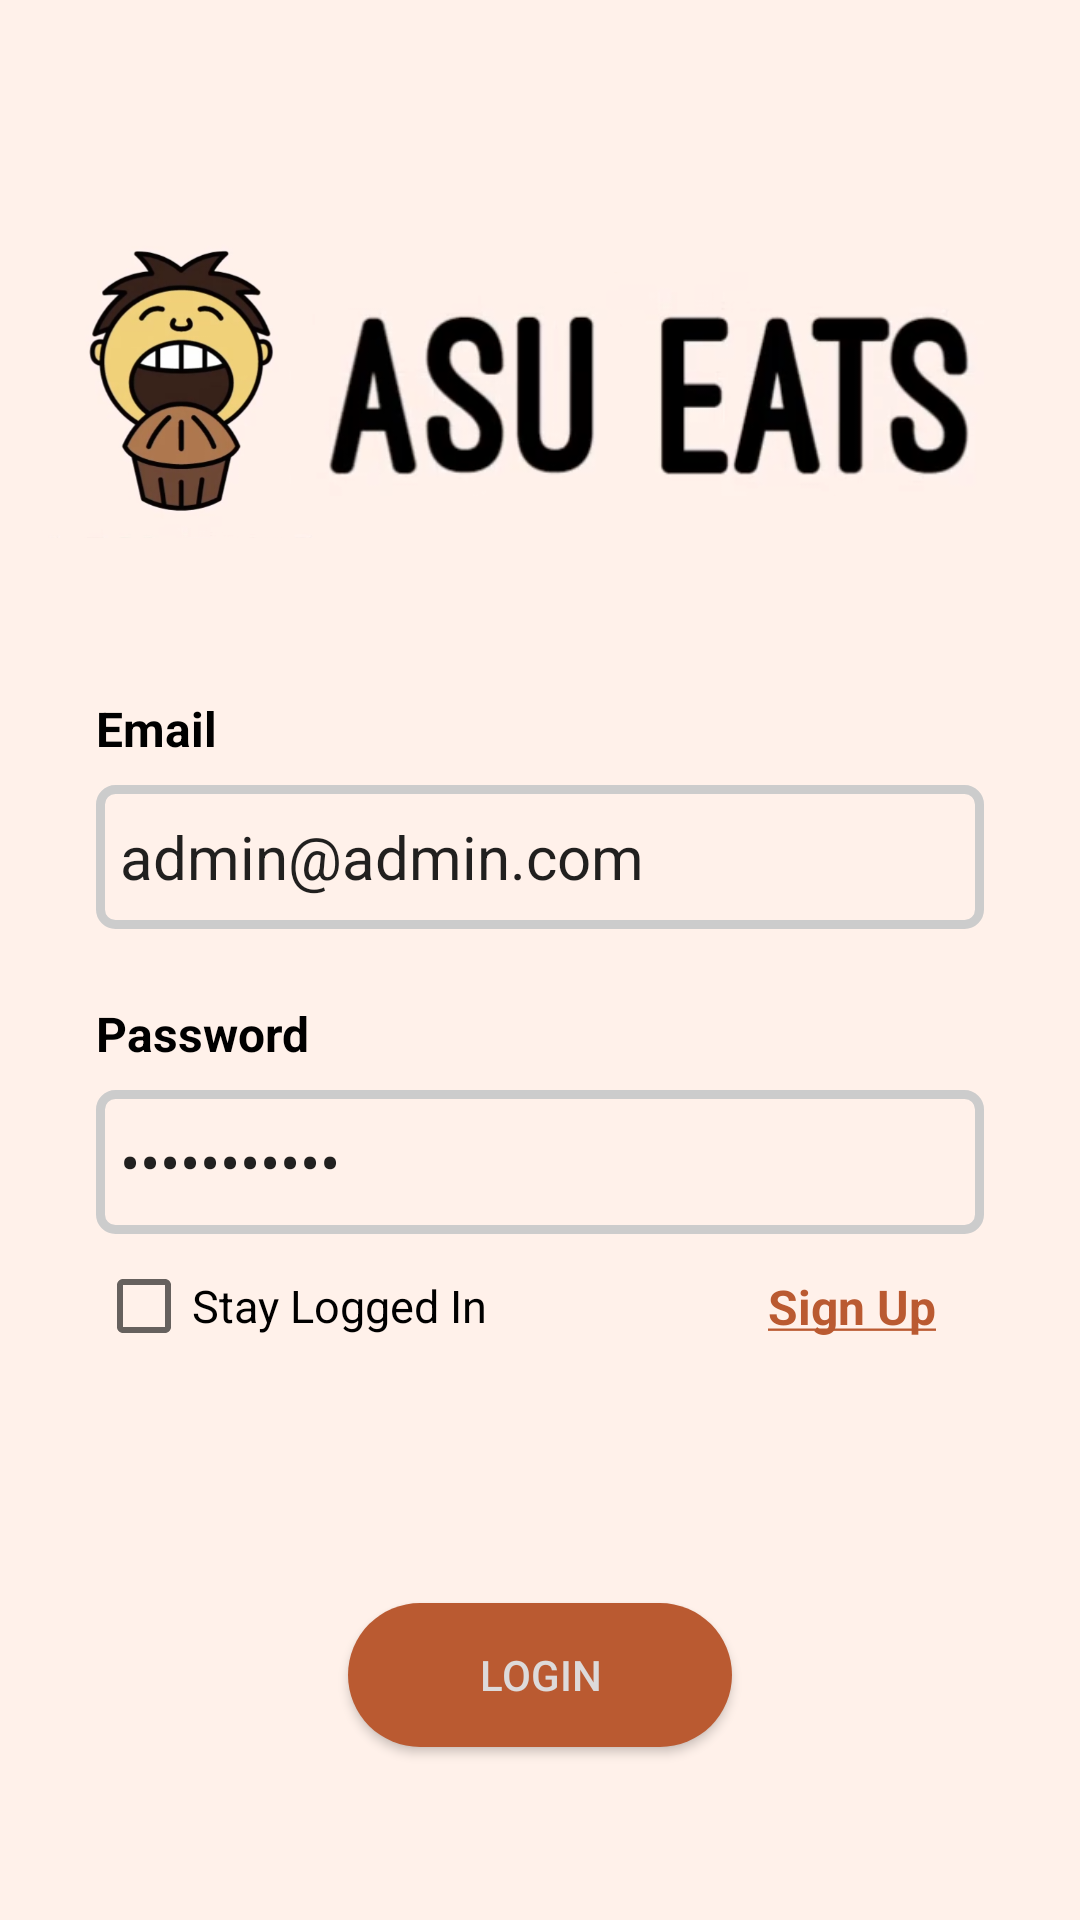

Produce the Android XML layout that renders to this screen, including the resource entries it uses.
<!-- AndroidManifest.xml: application theme Theme.ASUEats -->
<!-- res/layout/login_view.xml -->
<?xml version="1.0" encoding="utf-8"?>
<androidx.constraintlayout.widget.ConstraintLayout xmlns:android="http://schemas.android.com/apk/res/android"
    xmlns:app="http://schemas.android.com/apk/res-auto"
    android:layout_width="match_parent"
    android:layout_height="match_parent"
    android:background="@color/my_beige"
    android:orientation="vertical">

    <LinearLayout
        android:id="@+id/linearLayout"
        android:layout_width="match_parent"
        android:layout_height="128dp"
        android:orientation="horizontal"
        app:layout_constraintStart_toStartOf="parent"
        app:layout_constraintEnd_toEndOf="parent"
        app:layout_constraintTop_toTopOf="parent"
        android:layout_marginTop="64dp"
        android:layout_marginStart="16dp"
        android:layout_marginEnd="32dp"
        >

        <ImageView

            android:id="@+id/lv_logo_img"
            android:layout_width="0dp"
            android:layout_weight="30"
            android:layout_height="match_parent"
            app:srcCompat="@drawable/logo"
            android:contentDescription="@string/logo" />

        <ImageView

            android:id="@+id/lv_app_title"
            android:layout_width="0dp"
            android:layout_weight="75"
            android:layout_height="match_parent"
            app:srcCompat="@drawable/word_logo"
            android:contentDescription="@string/logo" />
    </LinearLayout>

    <Button
        android:id="@+id/lv_login_btn"
        android:layout_width="128dp"
        android:layout_height="wrap_content"
        android:layout_marginTop="75dp"
        android:background="@drawable/mybutton_style"
        android:text="@string/login"
        android:textColor="#DDDADA"
        app:layout_constraintEnd_toEndOf="@+id/lv_pass_et"
        app:layout_constraintStart_toStartOf="@+id/lv_pass_et"
        app:layout_constraintTop_toBottomOf="@+id/lv_stayin_cb" />

    <TextView

        android:id="@+id/lv_email_tv"
        android:layout_width="wrap_content"
        android:layout_height="wrap_content"
        android:layout_marginStart="16dp"
        android:layout_marginTop="40dp"
        android:text="@string/email"
        android:textColor="@color/black"
        android:textSize="16sp"
        android:textStyle="bold"
        app:layout_constraintStart_toStartOf="@+id/linearLayout"
        app:layout_constraintTop_toBottomOf="@+id/linearLayout" />

    <EditText
        android:id="@+id/lv_email_et"
        android:layout_width="match_parent"
        android:layout_height="wrap_content"
        android:layout_marginStart="32dp"
        android:layout_marginTop="8dp"
        android:layout_marginEnd="32dp"
        android:background="@drawable/edittext_style"
        android:ems="10"
        android:hint="@string/hint_email"
        android:text="@string/test_email"
        android:inputType="textEmailAddress"
        android:minHeight="48dp"
        android:paddingStart="8dp"
        android:paddingEnd="8dp"
        android:textColorHint="#78909C"
        android:textSize="20sp"
        app:layout_constraintEnd_toEndOf="@+id/linearLayout"
        app:layout_constraintStart_toStartOf="@+id/lv_email_tv"
        app:layout_constraintTop_toBottomOf="@+id/lv_email_tv"
        android:autofillHints="" />

    <TextView
        android:id="@+id/lv_pass_tv"
        android:layout_width="wrap_content"
        android:layout_height="wrap_content"
        android:layout_marginTop="24dp"
        android:text="@string/password"
        android:textColor="@color/black"
        android:textSize="16sp"
        android:textStyle="bold"
        app:layout_constraintStart_toStartOf="@+id/lv_email_tv"
        app:layout_constraintTop_toBottomOf="@+id/lv_email_et" />

    <EditText
        android:id="@+id/lv_pass_et"
        android:layout_width="match_parent"
        android:layout_height="wrap_content"
        android:layout_marginStart="32dp"
        android:layout_marginTop="8dp"
        android:layout_marginEnd="32dp"
        android:autofillHints=""
        android:background="@drawable/edittext_style"
        android:ems="10"
        android:text="@string/test_password"
        android:hint="@string/hint_pass"
        android:inputType="textPassword"
        android:minHeight="48dp"
        android:paddingStart="8dp"
        android:paddingEnd="8dp"
        android:textColorHint="#78909C"
        android:textSize="20sp"
        app:layout_constraintEnd_toEndOf="@+id/lv_email_et"
        app:layout_constraintStart_toStartOf="@+id/lv_pass_tv"
        app:layout_constraintTop_toBottomOf="@+id/lv_pass_tv" />

    <CheckBox
        android:id="@+id/lv_stayin_cb"
        android:layout_width="wrap_content"
        android:layout_height="wrap_content"
        android:minHeight="48dp"
        android:text="@string/stay_in"
        android:textSize="15sp"
        app:layout_constraintStart_toStartOf="@+id/lv_pass_et"
        app:layout_constraintTop_toBottomOf="@+id/lv_pass_et"

        />

    <TextView
        android:id="@+id/lv_signup_tv"
        android:layout_width="wrap_content"
        android:layout_height="wrap_content"
        android:layout_marginEnd="16dp"
        android:text="@string/signup_link"
        android:textColor="@color/btn"
        android:textSize="16sp"
        android:textStyle="bold"
        app:layout_constraintBottom_toBottomOf="@+id/lv_stayin_cb"
        app:layout_constraintEnd_toEndOf="@+id/lv_pass_et"

        app:layout_constraintTop_toBottomOf="@+id/lv_pass_et" />


</androidx.constraintlayout.widget.ConstraintLayout>
<!-- resources referenced by this layout -->
<resources>
  <color name="black">#FF000000</color>
  <color name="btn">#BA5A31</color>
  <color name="my_beige">#fff1ea</color>
  <!-- drawable edittext_style (drawable) -->
  <?xml version="1.0" encoding="utf-8"?>
  <shape xmlns:android="http://schemas.android.com/apk/res/android"
      android:thickness="0dp"
      android:shape="rectangle">
      <stroke
          android:width="3dp"
          android:color="#cccccc"/>
      <corners
          android:radius="5dp" />
  
      <gradient
          android:startColor="#C8C8C8"
          android:endColor="#FFFFFF"
          android:type="linear"
          android:angle="270" />
      <solid
          android:color="#00FFFFFF"
          android:paddingLeft="6dp"
          android:paddingTop="6dp" />
      <padding
          android:bottom="6dp"
          android:left="6dp"
          android:right="6dp"
          android:top="6dp" />
  </shape>
  <!-- drawable logo: png bitmap (drawable, 186709 bytes) -->
  <!-- drawable mybutton_style (drawable) -->
  <?xml version="1.0" encoding="utf-8"?>
  <selector xmlns:android="http://schemas.android.com/apk/res/android" >
      <item android:state_pressed="true" >
          <shape android:shape="rectangle"  >
              <corners android:radius="40dp" />
  
              <gradient android:angle="-90" android:startColor="@color/btn" android:endColor="@color/btn"  />
          </shape>
      </item>
      <item android:state_focused="true">
          <shape android:shape="rectangle"  >
              <corners android:radius="40dp" />
  
              <solid android:color="@color/btn"/>
          </shape>
      </item>
      <item >
          <shape android:shape="rectangle"  >
              <corners android:radius="40dp" />
  
              <gradient android:angle="-90" android:startColor="@color/btn" android:endColor="@color/btn" />
          </shape>
      </item>
  </selector>
  <!-- drawable word_logo: png bitmap (drawable, 39910 bytes) -->
  <string name="email">Email</string>
  <string name="hint_email">Enter your email</string>
  <string name="hint_pass">Enter your password</string>
  <string name="login">Login</string>
  <string name="logo">logo</string>
  <string name="password">Password</string>
  <string name="signup_link"><u>Sign Up</u></string>
  <string name="stay_in">Stay Logged In</string>
  <string name="test_email">admin@admin.com</string>
  <string name="test_password">admin_admin</string>
  <style name="Theme.ASUEats" parent="Theme.AppCompat.Light.NoActionBar">
          
          <item name="colorPrimary">@color/purple_500</item>
          <item name="colorPrimaryVariant">@color/purple_700</item>
          <item name="colorOnPrimary">@color/white</item>
          
          <item name="colorSecondary">@color/teal_200</item>
          <item name="colorSecondaryVariant">@color/teal_700</item>
          <item name="colorOnSecondary">@color/black</item>
          
          <item name="android:statusBarColor">?attr/colorPrimaryVariant</item>
          
      </style>
  <color name="purple_500">#FF6200EE</color>
  <color name="purple_700">#FF3700B3</color>
  <color name="white">#FFFFFFFF</color>
  <color name="teal_200">#FF03DAC5</color>
  <color name="teal_700">#FF018786</color>
</resources>
